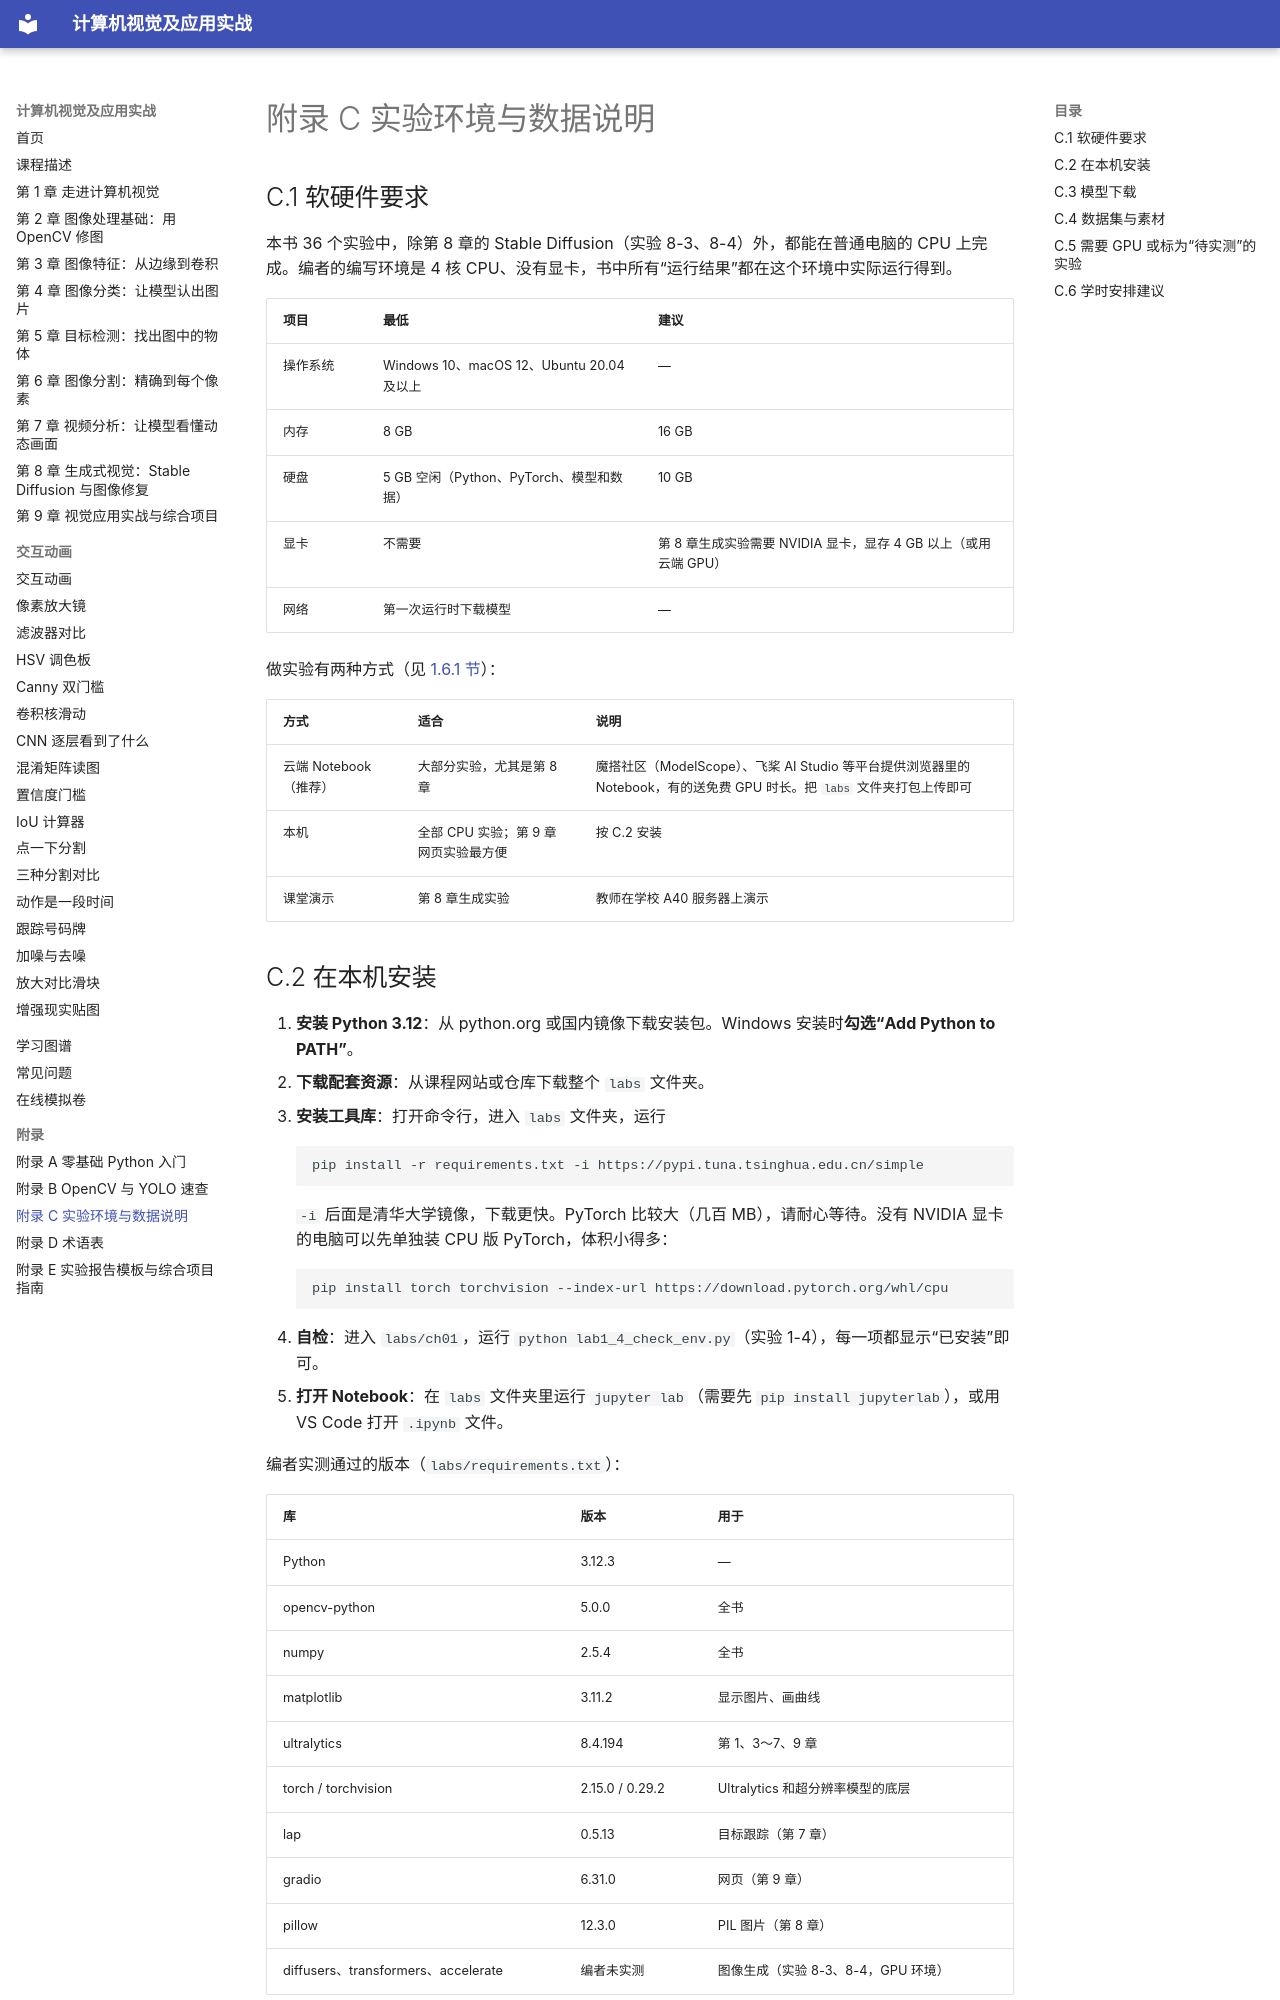

repository: MingziFu9/cv-textbook · page: appendix/c-environment/index.html · generator: mkdocs

---
title: 附录 C 实验环境与数据说明
description: 实验所需的软硬件、安装步骤、云端 Notebook 用法、模型下载、数据集来源与许可、需要 GPU 或待实测的实验清单，以及学时安排建议
---

# 附录 C 实验环境与数据说明

## C.1 软硬件要求 { #c1 }

本书 36 个实验中，除第 8 章的 Stable Diffusion（实验 8-3、8-4）外，都能在普通电脑的 CPU 上完成。编者的编写环境是 4 核 CPU、没有显卡，书中所有“运行结果”都在这个环境中实际运行得到。

| 项目 | 最低 | 建议 |
|---|---|---|
| 操作系统 | Windows 10、macOS 12、Ubuntu 20.04 及以上 | — |
| 内存 | 8 GB | 16 GB |
| 硬盘 | 5 GB 空闲（Python、PyTorch、模型和数据） | 10 GB |
| 显卡 | 不需要 | 第 8 章生成实验需要 NVIDIA 显卡，显存 4 GB 以上（或用云端 GPU） |
| 网络 | 第一次运行时下载模型 | — |

做实验有两种方式（见 [1.6.1 节](../chapters/01-intro/index.md#161)）：

| 方式 | 适合 | 说明 |
|---|---|---|
| 云端 Notebook（推荐） | 大部分实验，尤其是第 8 章 | 魔搭社区（ModelScope）、飞桨 AI Studio 等平台提供浏览器里的 Notebook，有的送免费 GPU 时长。把 `labs` 文件夹打包上传即可 |
| 本机 | 全部 CPU 实验；第 9 章网页实验最方便 | 按 C.2 安装 |
| 课堂演示 | 第 8 章生成实验 | 教师在学校 A40 服务器上演示 |
